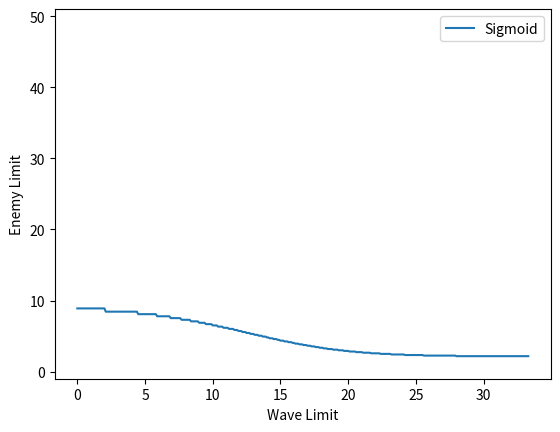

This figure's Python source:
import numpy as np
import math
import matplotlib.pyplot as plt

slope = 0.9
waveLimit = 30
enemyLimit = 50

x = np.arange(0, waveLimit / min(1, slope), 0.1)
y = []

for t in x:
    y_1 = 10 - ((int(enemyLimit / (1 + math.exp(-slope / (waveLimit / 10) * (t - (waveLimit / 2))))) + 1) / 10) ** (1/2) * 3.5
    print(y_1)
    y.append(y_1)

plt.plot(x, y, label="Sigmoid")
plt.xlabel("Wave Limit")
plt.ylabel("Enemy Limit")
plt.ylim(-1, enemyLimit + 1)
plt.legend()
plt.show()
